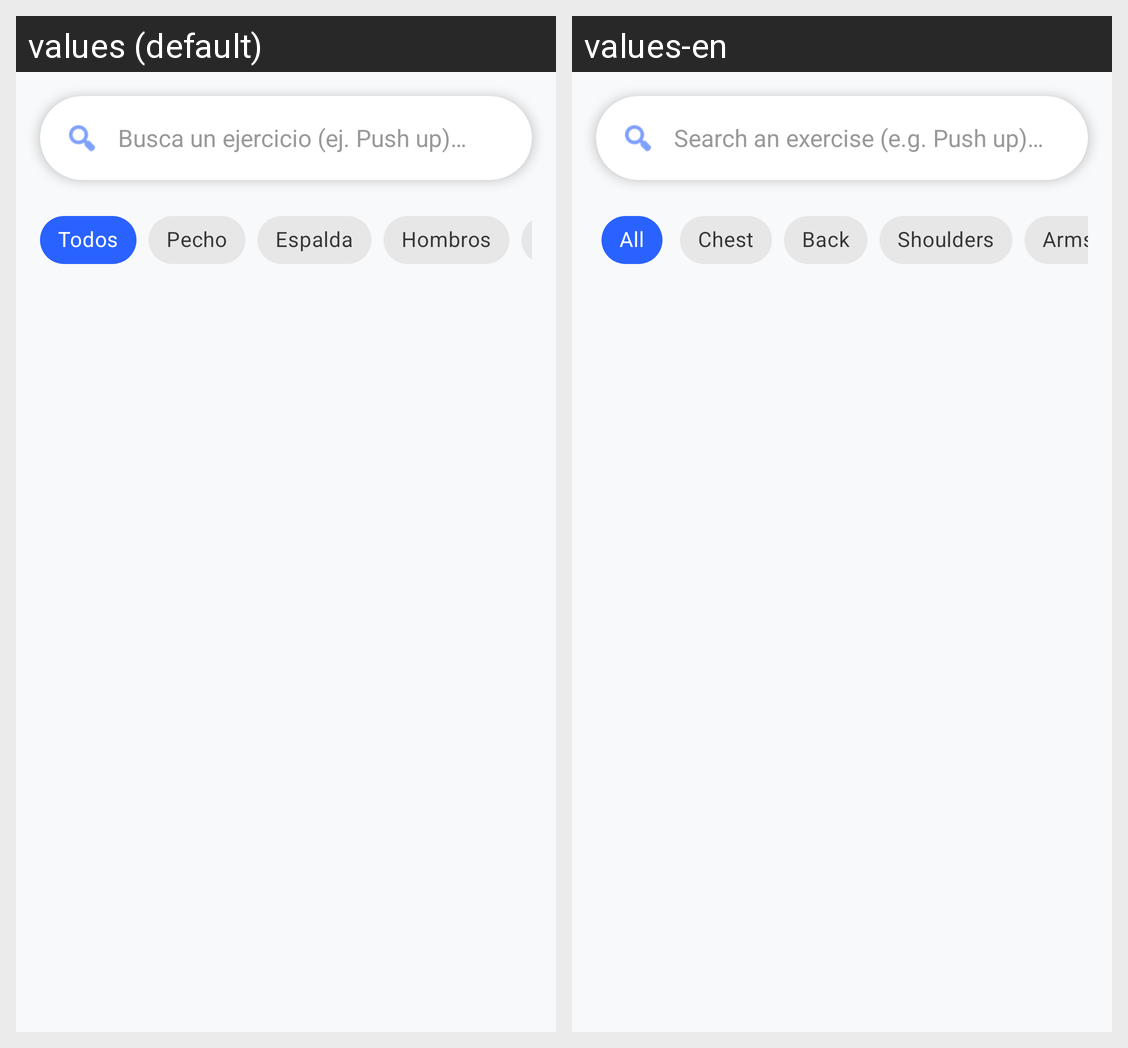

Here is an Android app screen in its default locale and in the app's own translations. Write out the translated-string differences for the strings that appear on this screen.
Android screen res/layout/fragment_ejercicios.xml rendered under 2 locales, left to right: values (default), values-en. Device: Nexus 5 (rendered at 1080×1920; each locale shown at half size, 540×960, under a caption strip naming it); theme Theme.FitGit.
Strings drawn on this screen, with the default value and each locale's value (text and hints the layout hard-codes, and strings that could not be matched under every locale, appear in the picture but are not listed):

ejercicios_buscar_hint
  values: Busca un ejercicio (ej. Push up)…
  values-en: Search an exercise (e.g. Push up)…

filtro_todos
  values: Todos
  values-en: All

filtro_pecho
  values: Pecho
  values-en: Chest

filtro_espalda
  values: Espalda
  values-en: Back

filtro_hombros
  values: Hombros
  values-en: Shoulders
